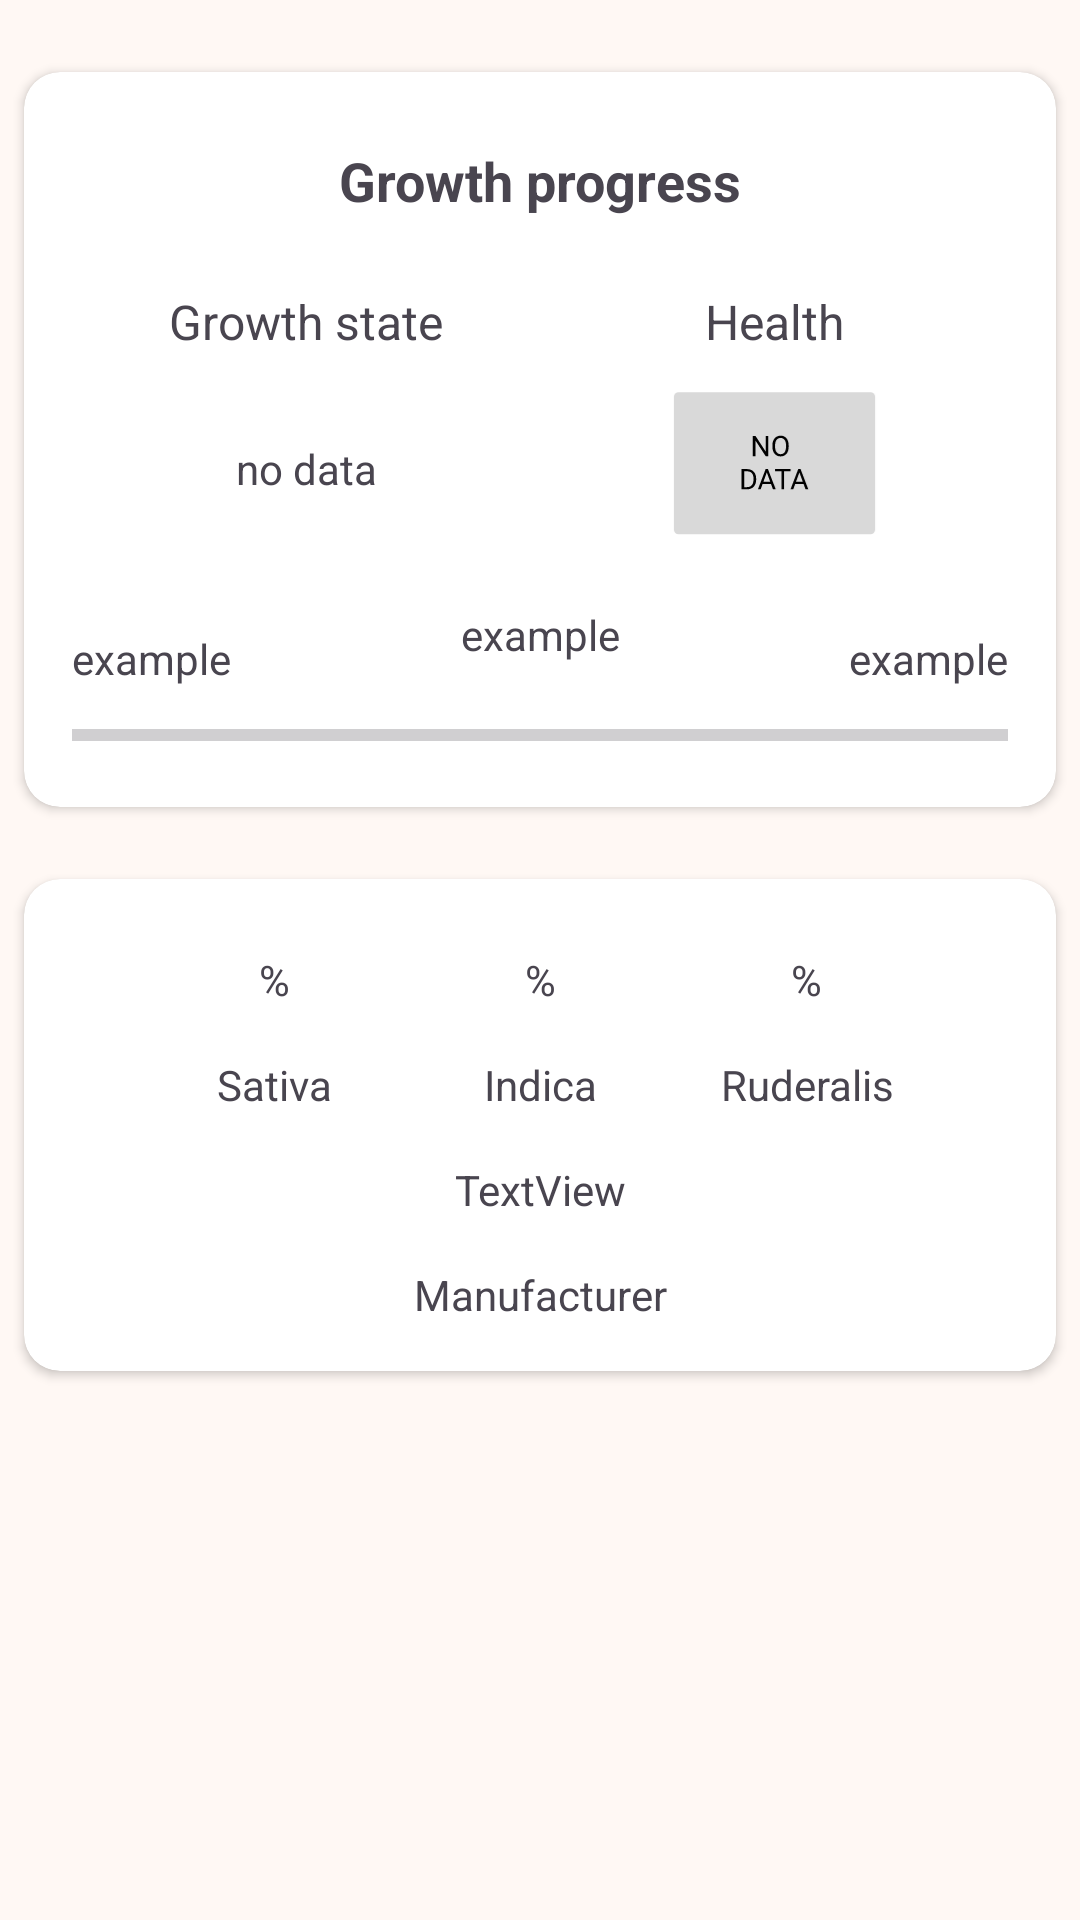

Write the Android layout XML for this screen, with the resource values it uses.
<!-- AndroidManifest.xml: application theme Weedy_Theme -->
<!-- res/layout/fragment_detail_home.xml -->
<?xml version="1.0" encoding="utf-8"?>
<androidx.constraintlayout.widget.ConstraintLayout xmlns:android="http://schemas.android.com/apk/res/android"
    xmlns:app="http://schemas.android.com/apk/res-auto"
    xmlns:tools="http://schemas.android.com/tools"
    android:id="@+id/frameLayout"
    android:layout_width="match_parent"
    android:layout_height="match_parent"
    tools:context=".ui.detail.DetailHomeFragment">

    <androidx.cardview.widget.CardView
        android:id="@+id/detailProgressCv"
        android:layout_width="0dp"
        android:layout_height="wrap_content"
        android:layout_marginTop="24dp"
        android:elevation="12dp"
        app:cardCornerRadius="12dp"
        app:layout_constraintEnd_toEndOf="@+id/detailInfoGeneticCV"
        app:layout_constraintHorizontal_bias="0.5"
        app:layout_constraintStart_toStartOf="@+id/detailInfoGeneticCV"
        app:layout_constraintTop_toTopOf="parent">

        <androidx.constraintlayout.widget.ConstraintLayout
            android:layout_width="match_parent"
            android:layout_height="match_parent">

            <Space
                android:id="@+id/space7"
                android:layout_width="wrap_content"
                android:layout_height="wrap_content"
                app:layout_constraintBottom_toBottomOf="parent"
                app:layout_constraintEnd_toEndOf="parent"
                app:layout_constraintHorizontal_bias="0.5"
                app:layout_constraintStart_toStartOf="parent"
                app:layout_constraintTop_toTopOf="parent"
                app:layout_constraintVertical_bias="0.5" />

            <TextView
                android:id="@+id/detailProgressTV"
                style="@style/subTitle"
                android:layout_width="wrap_content"
                android:layout_height="wrap_content"
                android:layout_marginTop="24dp"
                android:text="Growth progress"
                app:layout_constraintEnd_toEndOf="parent"
                app:layout_constraintStart_toStartOf="parent"
                app:layout_constraintTop_toTopOf="parent" />

            <TextView
                android:id="@+id/detailProgressGrowthStateTV"
                style="@style/infoText"
                android:layout_width="wrap_content"
                android:layout_height="wrap_content"
                android:layout_marginTop="24dp"
                android:text="Growth state"
                app:layout_constraintEnd_toStartOf="@+id/space7"
                app:layout_constraintStart_toStartOf="@+id/detailProgressStartDateTV"
                app:layout_constraintTop_toBottomOf="@+id/detailProgressTV" />

            <TextView
                android:id="@+id/detailProgressLatestUpdateTV"
                android:layout_width="wrap_content"
                android:layout_height="wrap_content"
                android:text="no data"
                app:layout_constraintBottom_toBottomOf="@+id/detailHealthIV"
                app:layout_constraintEnd_toEndOf="@+id/detailProgressGrowthStateTV"
                app:layout_constraintStart_toStartOf="@+id/detailProgressGrowthStateTV"
                app:layout_constraintTop_toTopOf="@+id/detailHealthIV" />

            <TextView
                android:id="@+id/detailHealthTV"
                style="@style/infoText"
                android:layout_width="wrap_content"
                android:layout_height="wrap_content"
                android:layout_marginTop="24dp"
                android:layout_marginBottom="8dp"
                android:text="@string/health"
                app:layout_constraintBottom_toTopOf="@+id/plantItemHealthIV"
                app:layout_constraintEnd_toEndOf="@+id/detailProgressEndDateTV"
                app:layout_constraintStart_toEndOf="@+id/space7"
                app:layout_constraintTop_toBottomOf="@+id/detailProgressTV" />

            <ImageView
                android:id="@+id/detailHealthIV"
                android:layout_width="85dp"
                android:layout_height="60dp"
                android:layout_marginTop="8dp"
                app:layout_constraintEnd_toEndOf="@+id/detailHealthTV"
                app:layout_constraintStart_toStartOf="@+id/detailHealthTV"
                app:layout_constraintTop_toBottomOf="@+id/detailHealthTV"
                app:srcCompat="@drawable/no_data" />

            <TextView
                android:id="@+id/detailProgressWeekOfTV"
                android:layout_width="wrap_content"
                android:layout_height="wrap_content"
                android:layout_marginTop="16dp"
                android:text="example"
                app:layout_constraintEnd_toEndOf="@+id/detailProgressTV"
                app:layout_constraintStart_toStartOf="@+id/detailProgressTV"
                app:layout_constraintTop_toBottomOf="@+id/detailHealthIV" />

            <TextView
                android:id="@+id/detailProgressStartDateTV"
                android:layout_width="wrap_content"
                android:layout_height="wrap_content"
                android:layout_marginBottom="8dp"
                android:text="example"
                app:layout_constraintBottom_toTopOf="@+id/detaillProgressWeekPB"
                app:layout_constraintStart_toStartOf="@+id/detaillProgressWeekPB" />

            <TextView
                android:id="@+id/detailProgressEndDateTV"
                android:layout_width="wrap_content"
                android:layout_height="wrap_content"
                android:layout_marginBottom="8dp"
                android:text="example"
                app:layout_constraintBottom_toTopOf="@+id/detaillProgressWeekPB"
                app:layout_constraintEnd_toEndOf="@+id/detaillProgressWeekPB" />

            <ProgressBar
                android:id="@+id/detaillProgressWeekPB"
                style="?android:attr/progressBarStyleHorizontal"
                android:layout_width="0dp"
                android:layout_height="wrap_content"
                android:layout_marginStart="16dp"
                android:layout_marginTop="16dp"
                android:layout_marginEnd="16dp"
                android:layout_marginBottom="16dp"
                app:layout_constraintBottom_toBottomOf="parent"
                app:layout_constraintEnd_toEndOf="parent"
                app:layout_constraintStart_toStartOf="parent"
                app:layout_constraintTop_toBottomOf="@+id/detailProgressWeekOfTV" />
        </androidx.constraintlayout.widget.ConstraintLayout>
    </androidx.cardview.widget.CardView>

    <androidx.cardview.widget.CardView
        android:id="@+id/detailInfoGeneticCV"
        android:layout_width="0dp"
        android:layout_height="wrap_content"
        android:layout_marginStart="8dp"
        android:layout_marginTop="24dp"
        android:layout_marginEnd="8dp"
        android:elevation="12dp"
        app:cardCornerRadius="12dp"
        app:layout_constraintEnd_toEndOf="parent"
        app:layout_constraintStart_toStartOf="parent"
        app:layout_constraintTop_toBottomOf="@+id/detailProgressCv">

        <androidx.constraintlayout.widget.ConstraintLayout
            android:id="@+id/detailGeneticCL"
            android:layout_width="match_parent"
            android:layout_height="match_parent"
            android:gravity="center">

            <TextView
                android:id="@+id/detailRuderalisDisplayTV"
                android:layout_width="wrap_content"
                android:layout_height="wrap_content"
                android:gravity="center"
                android:text="%"
                app:layout_constraintEnd_toEndOf="parent"
                app:layout_constraintStart_toEndOf="@+id/detailIndicaDisplayTV"
                app:layout_constraintTop_toTopOf="@+id/detailIndicaDisplayTV" />

            <TextView
                android:id="@+id/detailIndicaDisplayTV"
                android:layout_width="wrap_content"
                android:layout_height="wrap_content"
                android:layout_marginTop="24dp"
                android:gravity="center"
                android:text="%"
                app:layout_constraintEnd_toEndOf="parent"
                app:layout_constraintHorizontal_bias="0.5"
                app:layout_constraintStart_toStartOf="parent"
                app:layout_constraintTop_toTopOf="parent" />

            <TextView
                android:id="@+id/detailSativaDisplayTV"
                android:layout_width="wrap_content"
                android:layout_height="wrap_content"
                android:gravity="center"
                android:text="%"
                app:layout_constraintEnd_toStartOf="@+id/detailIndicaDisplayTV"
                app:layout_constraintStart_toStartOf="parent"
                app:layout_constraintTop_toTopOf="@+id/detailIndicaDisplayTV" />

            <TextView
                android:id="@+id/detailRuderalisTV"
                android:layout_width="wrap_content"
                android:layout_height="wrap_content"
                android:gravity="center"
                android:text="Ruderalis"
                app:layout_constraintEnd_toEndOf="@+id/detailRuderalisDisplayTV"
                app:layout_constraintStart_toStartOf="@+id/detailRuderalisDisplayTV"
                app:layout_constraintTop_toTopOf="@+id/detailIndicaTV" />

            <TextView
                android:id="@+id/detailIndicaTV"
                android:layout_width="wrap_content"
                android:layout_height="wrap_content"
                android:layout_marginTop="16dp"
                android:gravity="center"
                android:text="Indica"
                app:layout_constraintEnd_toEndOf="@+id/detailIndicaDisplayTV"
                app:layout_constraintStart_toStartOf="@+id/detailIndicaDisplayTV"
                app:layout_constraintTop_toBottomOf="@+id/detailIndicaDisplayTV" />

            <TextView
                android:id="@+id/detailSativaTV"
                android:layout_width="wrap_content"
                android:layout_height="wrap_content"
                android:gravity="center"
                android:text="Sativa"
                app:layout_constraintEnd_toEndOf="@+id/detailSativaDisplayTV"
                app:layout_constraintStart_toStartOf="@+id/detailSativaDisplayTV"
                app:layout_constraintTop_toTopOf="@+id/detailIndicaTV" />

            <TextView
                android:id="@+id/detailBreedingTypeTV"
                android:layout_width="wrap_content"
                android:layout_height="wrap_content"
                android:layout_marginTop="16dp"
                android:text="TextView"
                app:layout_constraintEnd_toEndOf="@+id/detailIndicaTV"
                app:layout_constraintStart_toStartOf="@+id/detailIndicaTV"
                app:layout_constraintTop_toBottomOf="@+id/detailIndicaTV" />

            <TextView
                android:id="@+id/detailManufacturerTV"
                android:layout_width="wrap_content"
                android:layout_height="wrap_content"
                android:layout_marginTop="16dp"
                android:layout_marginBottom="16dp"
                android:text="Manufacturer"
                app:layout_constraintBottom_toBottomOf="parent"
                app:layout_constraintEnd_toEndOf="@+id/detailIndicaTV"
                app:layout_constraintStart_toStartOf="@+id/detailIndicaTV"
                app:layout_constraintTop_toBottomOf="@+id/detailBreedingTypeTV" />

        </androidx.constraintlayout.widget.ConstraintLayout>
    </androidx.cardview.widget.CardView>


</androidx.constraintlayout.widget.ConstraintLayout>
<!-- resources referenced by this layout -->
<resources>
  <string name="health">Health</string>
  <style name="infoText">
          <item name="android:textSize">16sp</item>
      </style>
  <style name="subTitle">
          <item name="android:textSize">18sp</item>
          <item name="android:textStyle">bold</item>
      </style>
  <color name="md_theme_primary">#805610</color>
  <color name="md_theme_onPrimary">#FFFFFF</color>
  <color name="md_theme_primaryContainer">#FFDDB4</color>
  <color name="md_theme_onPrimaryContainer">#291800</color>
  <color name="md_theme_secondary">#705B40</color>
  <color name="md_theme_onSecondary">#FFFFFF</color>
  <color name="md_theme_secondaryContainer">#FBDEBC</color>
  <color name="md_theme_onSecondaryContainer">#271904</color>
  <color name="md_theme_tertiary">#52643F</color>
  <color name="md_theme_onTertiary">#FFFFFF</color>
  <color name="md_theme_tertiaryContainer">#D4EABB</color>
  <color name="md_theme_onTertiaryContainer">#101F03</color>
  <color name="md_theme_error">#BA1A1A</color>
  <color name="md_theme_onError">#FFFFFF</color>
  <color name="md_theme_errorContainer">#FFDAD6</color>
  <color name="md_theme_onErrorContainer">#410002</color>
  <color name="md_theme_background">#FFF8F4</color>
  <color name="md_theme_onBackground">#211B13</color>
  <color name="md_theme_surface">#FFF8F4</color>
  <color name="md_theme_onSurface">#211B13</color>
  <color name="md_theme_surfaceVariant">#F0E0CF</color>
  <color name="md_theme_onSurfaceVariant">#4F4539</color>
  <color name="md_theme_outline">#817567</color>
  <color name="md_theme_outlineVariant">#D3C4B4</color>
  <color name="md_theme_inverseSurface">#362F27</color>
  <color name="md_theme_inverseOnSurface">#FCEFE2</color>
  <color name="md_theme_inversePrimary">#F5BC6F</color>
  <color name="md_theme_primaryFixed">#FFDDB4</color>
  <color name="md_theme_onPrimaryFixed">#291800</color>
  <color name="md_theme_primaryFixedDim">#F5BC6F</color>
  <color name="md_theme_onPrimaryFixedVariant">#633F00</color>
  <color name="md_theme_secondaryFixed">#FBDEBC</color>
  <color name="md_theme_onSecondaryFixed">#271904</color>
  <color name="md_theme_secondaryFixedDim">#DDC2A1</color>
  <color name="md_theme_onSecondaryFixedVariant">#56432B</color>
  <color name="md_theme_tertiaryFixed">#D4EABB</color>
  <color name="md_theme_onTertiaryFixed">#101F03</color>
  <color name="md_theme_tertiaryFixedDim">#B9CDA0</color>
  <color name="md_theme_onTertiaryFixedVariant">#3B4C29</color>
  <color name="md_theme_surfaceDim">#E4D8CC</color>
  <color name="md_theme_surfaceBright">#FFF8F4</color>
  <color name="md_theme_surfaceContainerLowest">#FFFFFF</color>
  <color name="md_theme_surfaceContainerLow">#FFF1E5</color>
  <color name="md_theme_surfaceContainer">#F9ECDF</color>
  <color name="md_theme_surfaceContainerHigh">#F3E6DA</color>
  <color name="md_theme_surfaceContainerHighest">#EDE0D4</color>
</resources>
